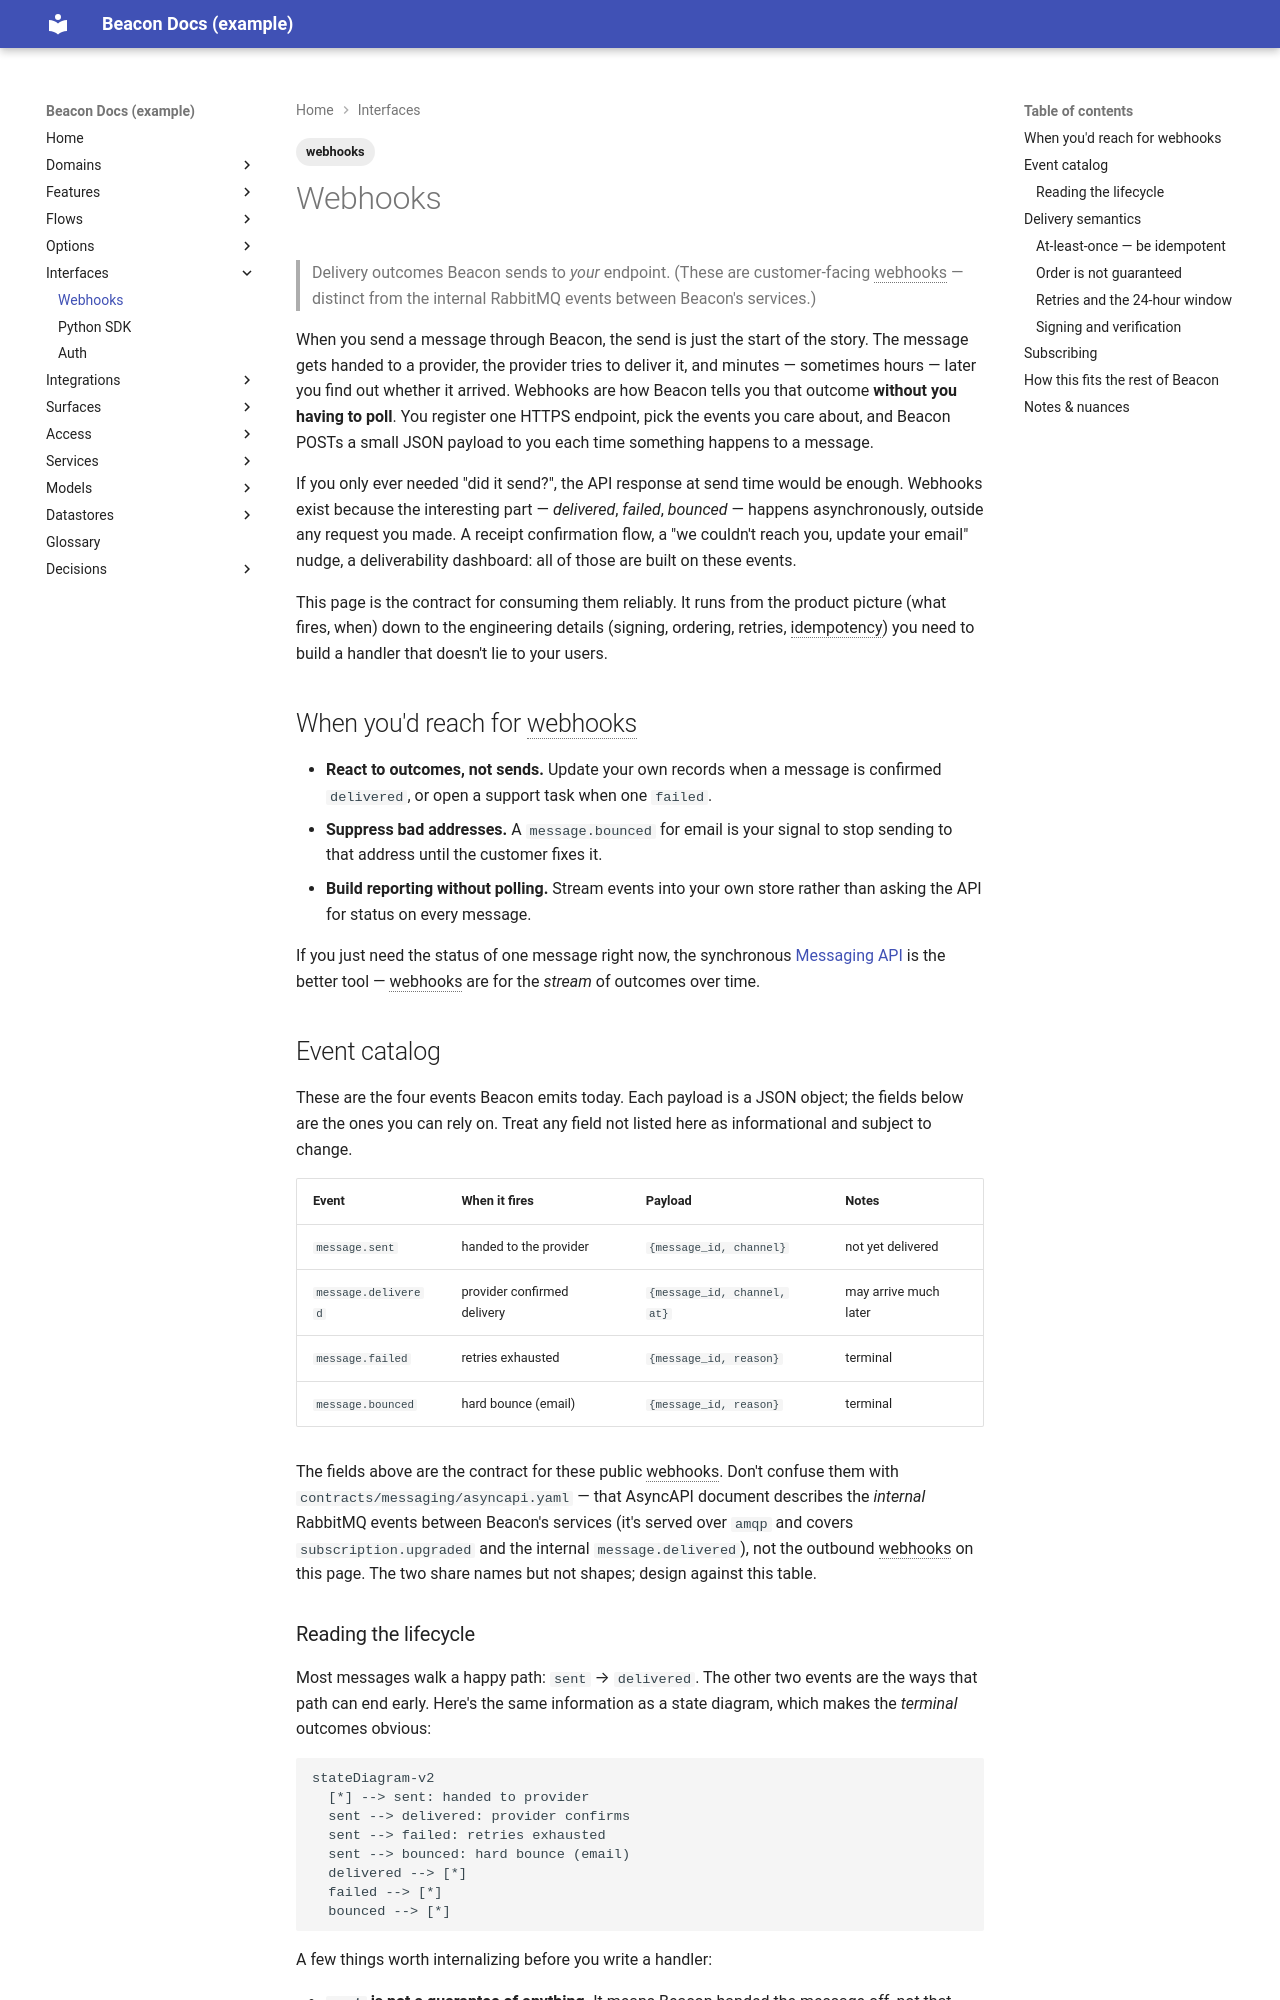

repository: dhedlund/project-docs · page: interfaces/webhooks/index.html · generator: mkdocs

---
title: Webhooks
type: webhook
status: active
reviewed_confidence: 70
last_reviewed: 2026-06-14
sources:
  - repo: beacon-messaging
    branch: main
    sha: 7a8b9c0
    committed: 2026-05-22
domain: messaging
tags: [webhooks]
---

# Webhooks

> Delivery outcomes Beacon sends to *your* endpoint. (These are customer-facing
> webhooks — distinct from the internal RabbitMQ events between Beacon's services.)

When you send a message through Beacon, the send is just the start of the story.
The message gets handed to a provider, the provider tries to deliver it, and
minutes — sometimes hours — later you find out whether it arrived. Webhooks are how
Beacon tells you that outcome **without you having to poll**. You register one HTTPS
endpoint, pick the events you care about, and Beacon POSTs a small JSON payload to
you each time something happens to a message.

If you only ever needed "did it send?", the API response at send time would be
enough. Webhooks exist because the interesting part — *delivered*, *failed*,
*bounced* — happens asynchronously, outside any request you made. A receipt
confirmation flow, a "we couldn't reach you, update your email" nudge, a deliverability
dashboard: all of those are built on these events.

This page is the contract for consuming them reliably. It runs from the product
picture (what fires, when) down to the engineering details (signing, ordering,
retries, idempotency) you need to build a handler that doesn't lie to your users.

## When you'd reach for webhooks

- **React to outcomes, not sends.** Update your own records when a message is
  confirmed `delivered`, or open a support task when one `failed`.
- **Suppress bad addresses.** A `message.bounced` for email is your signal to stop
  sending to that address until the customer fixes it.
- **Build reporting without polling.** Stream events into your own store rather than
  asking the API for status on every message.

If you just need the status of one message right now, the synchronous
[Messaging API](../api/index.md) is the better tool — webhooks are for the *stream*
of outcomes over time.

## Event catalog

These are the four events Beacon emits today. Each payload is a JSON object; the
fields below are the ones you can rely on. Treat any field not listed here as
informational and subject to change.

| Event | When it fires | Payload | Notes |
|-------|---------------|---------|-------|
| `message.sent` | handed to the provider | `{message_id, channel}` | not yet delivered |
| `message.delivered` | provider confirmed delivery | `{message_id, channel, at}` | may arrive much later |
| `message.failed` | retries exhausted | `{message_id, reason}` | terminal |
| `message.bounced` | hard bounce (email) | `{message_id, reason}` | terminal |

The fields above are the contract for these public webhooks. Don't confuse them with
`contracts/messaging/asyncapi.yaml` — that AsyncAPI document describes the *internal*
RabbitMQ events between Beacon's services (it's served over `amqp` and covers
`subscription.upgraded` and the internal `message.delivered`), not the outbound
webhooks on this page. The two share names but not shapes; design against this table.
